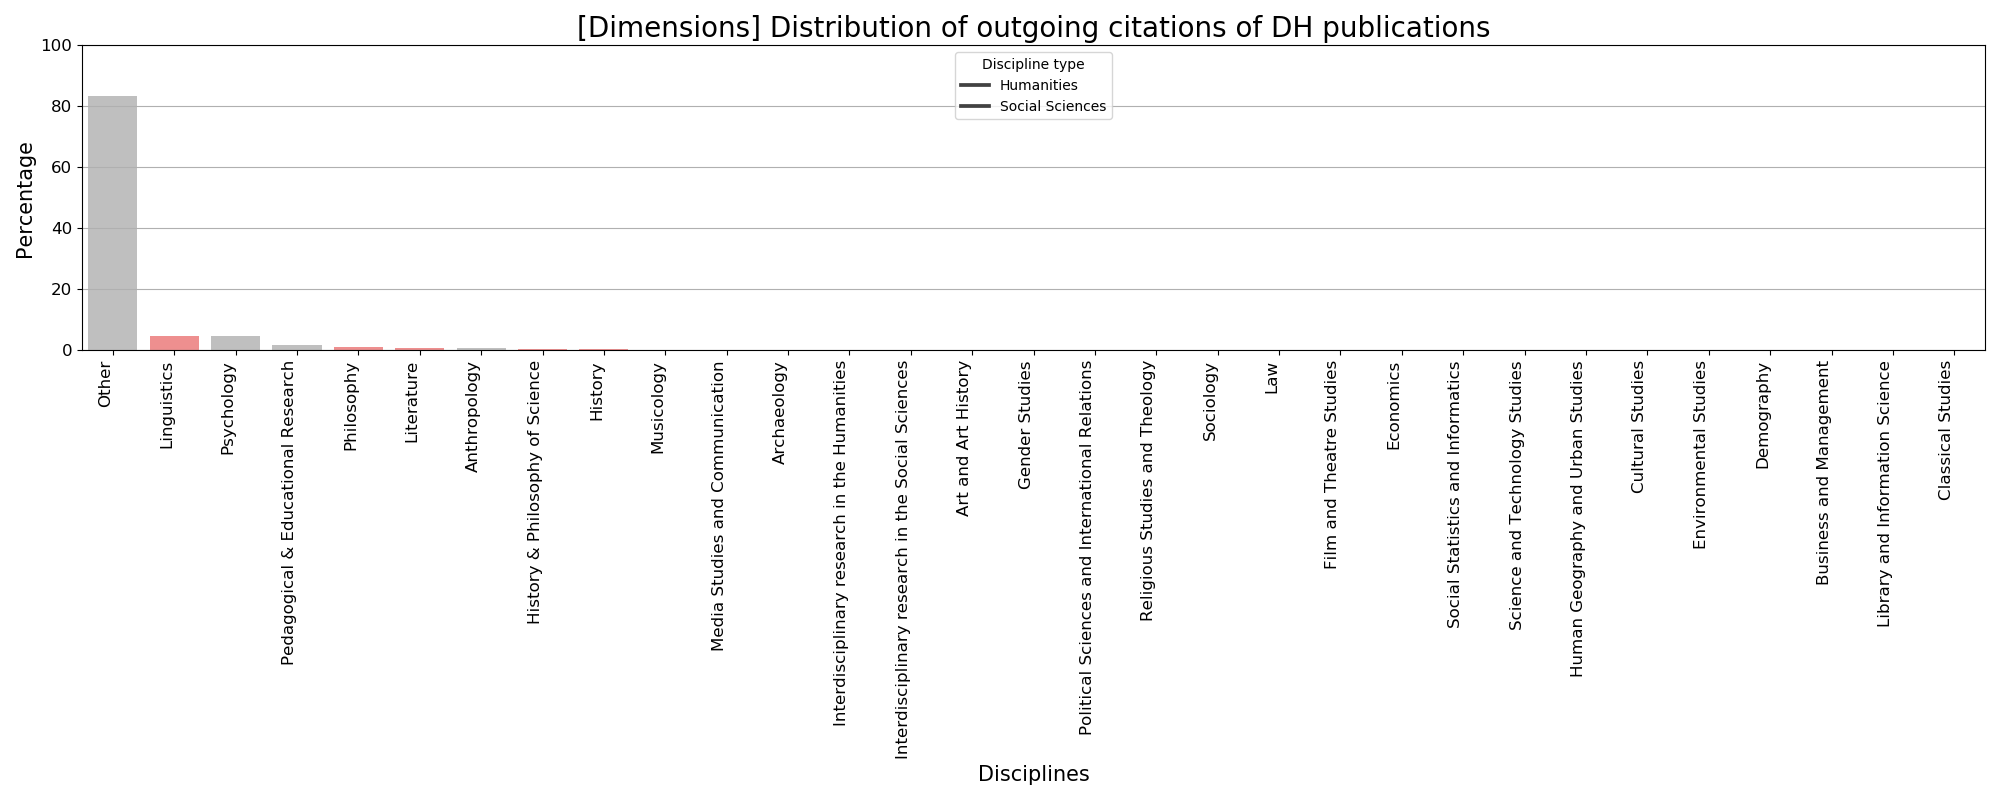

Values plotted in this chart, from the file beside it:
discipline	perc	type
Other	83.51	ss
Linguistics	4.844	ah
Psychology	4.552	ss
Pedagogical & Educational Research	1.647	ss
Philosophy	1.135	ah
Literature	0.842	ah
Anthropology	0.6229	ss
History & Philosophy of Science	0.3599	ah
History	0.3064	ah
Musicology	0.2742	ah
Media Studies and Communication	0.2685	ah
Archaeology	0.2216	ah
Interdisciplinary research in the Humani…	0.1988	ah
Interdisciplinary research in the Social…	0.1906	ss
Art and Art History	0.188	ah
Gender Studies	0.149	ss
Political Sciences and International Rel…	0.1003	ss
Religious Studies and Theology	0.06674	ah
Sociology	0.06323	ss
Law	0.05467	ss
Film and Theatre Studies	0.0528	ah
Economics	0.05131	ss
Social Statistics and Informatics	0.04199	ss
Science and Technology Studies	0.0399	ss
Human Geography and Urban Studies	0.03883	ss
Cultural Studies	0.03776	ah
Environmental Studies	0.03623	ss
Demography	0.03494	ss
Business and Management	0.03314	ss
Library and Information Science	0.02436	ah
Classical Studies	0.01509	ah
